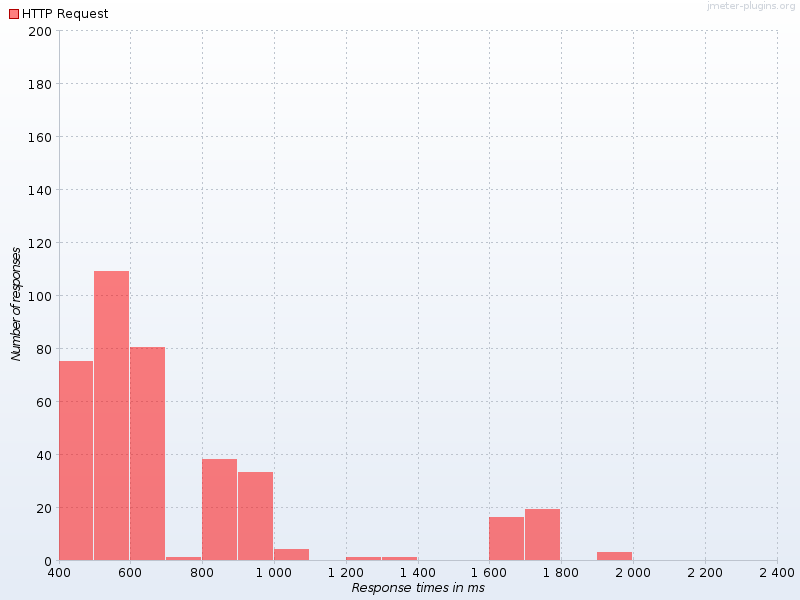

Data behind this chart, as committed beside it:
Response times in ms, HTTP Request
400, 75.0
500, 109.0
600, 80.0
700, 1.0
800, 38.0
900, 33.0
1000, 4.0
1200, 1.0
1300, 1.0
1600, 16.0
1700, 19.0
1900, 3.0
